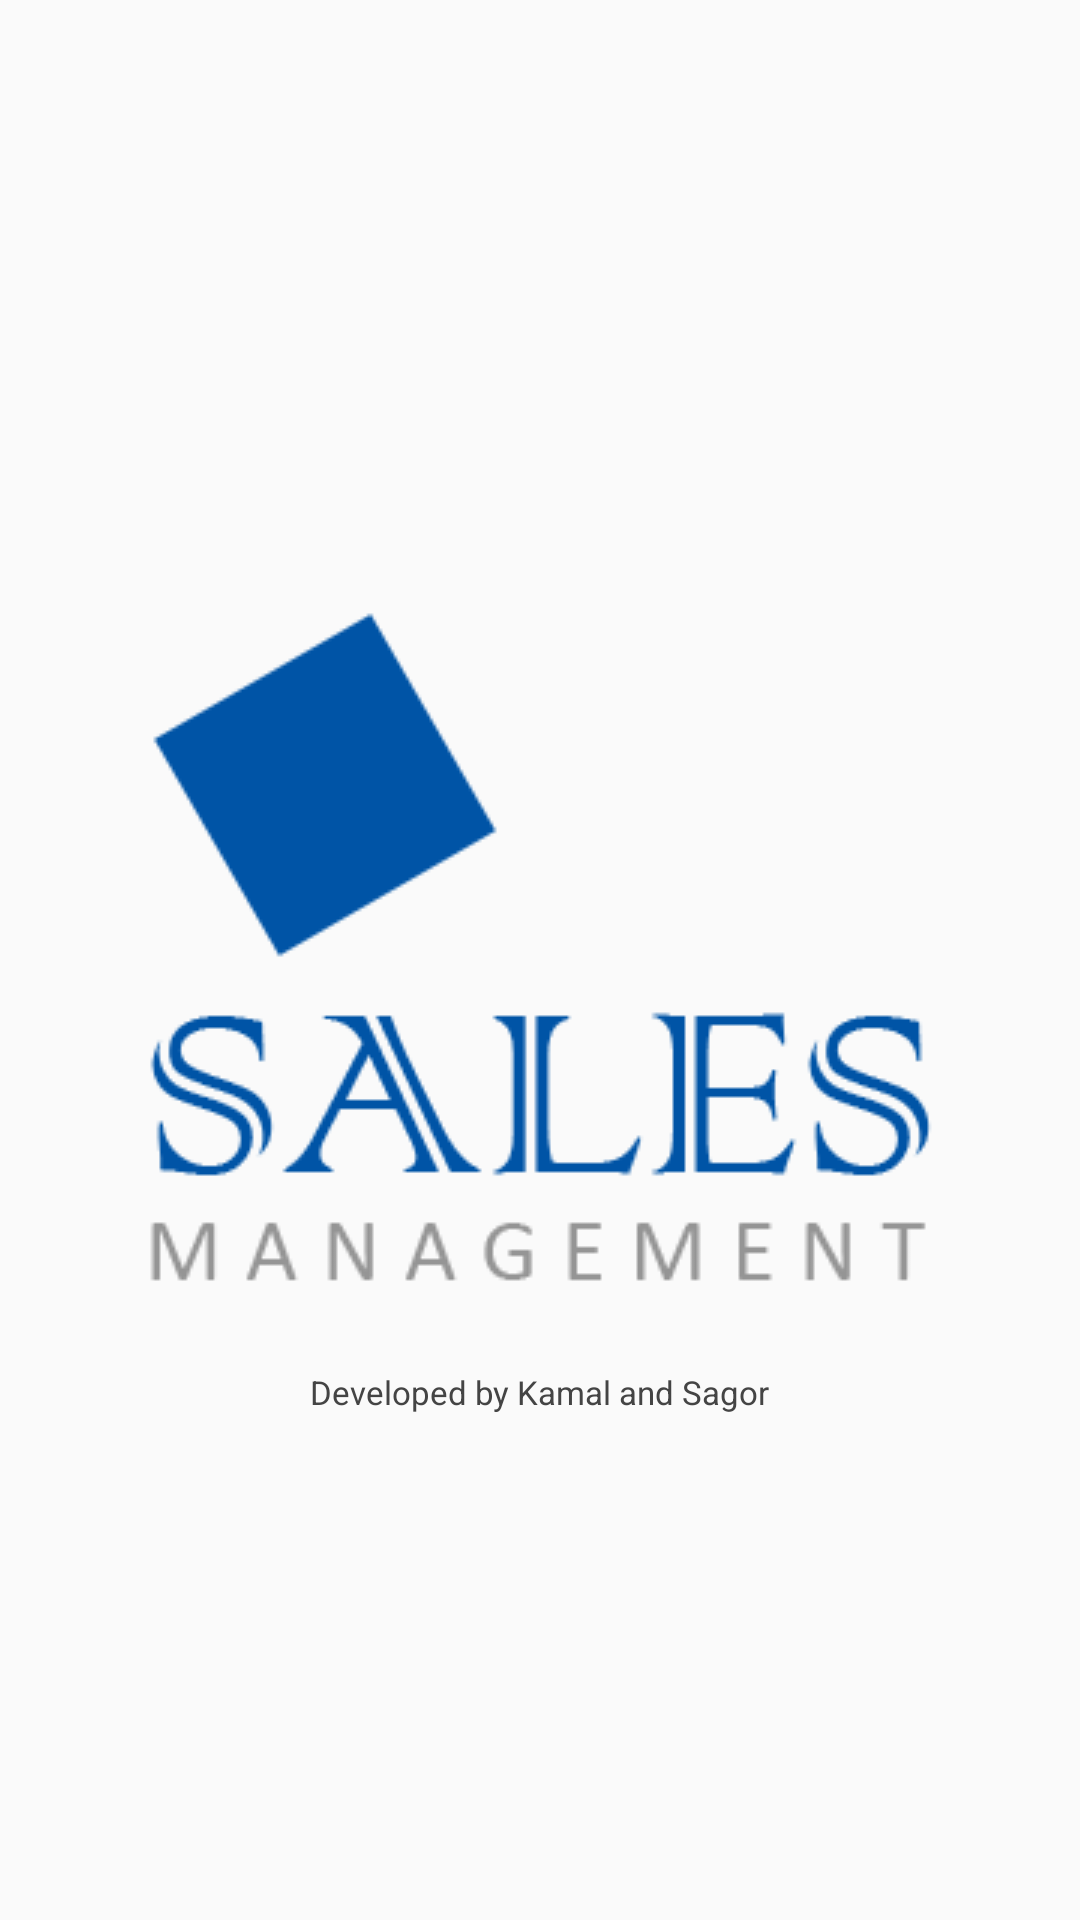

Layout XML and referenced resources for this Android screen:
<!-- AndroidManifest.xml: activity theme AppTheme.NoActionBar -->
<!-- res/layout/activity_main.xml -->
<?xml version="1.0" encoding="utf-8"?>
<LinearLayout xmlns:android="http://schemas.android.com/apk/res/android"
    xmlns:app="http://schemas.android.com/apk/res-auto"
    xmlns:tools="http://schemas.android.com/tools"
    android:padding="15dp"
    android:gravity="center"
    android:orientation="vertical"
    android:layout_width="match_parent"
    android:layout_height="match_parent"
    tools:context=".MainActivity">

    <ImageView
        android:src="@drawable/welcome_logo"
        android:layout_gravity="center"
        android:layout_width="wrap_content"
        android:layout_height="wrap_content" />
    <TextView
        android:layout_marginTop="15dp"
        android:layout_gravity="bottom|center"
        android:text="@string/developed_by"
        android:textColor="@color/dark_grey_color"
        android:textSize="11sp"
        android:layout_width="wrap_content"
        android:layout_height="wrap_content" />

</LinearLayout>
<!-- resources referenced by this layout -->
<resources>
  <color name="dark_grey_color">#444444</color>
  <!-- drawable welcome_logo: png bitmap (drawable, 9312 bytes) -->
  <string name="developed_by">Developed by Kamal and Sagor</string>
  <style name="AppTheme.NoActionBar" parent="Theme.AppCompat.Light.DarkActionBar">
          <item name="windowActionBar">false</item>
          <item name="windowNoTitle">true</item>
          <item name="android:windowFullscreen">true</item>
      </style>
</resources>
